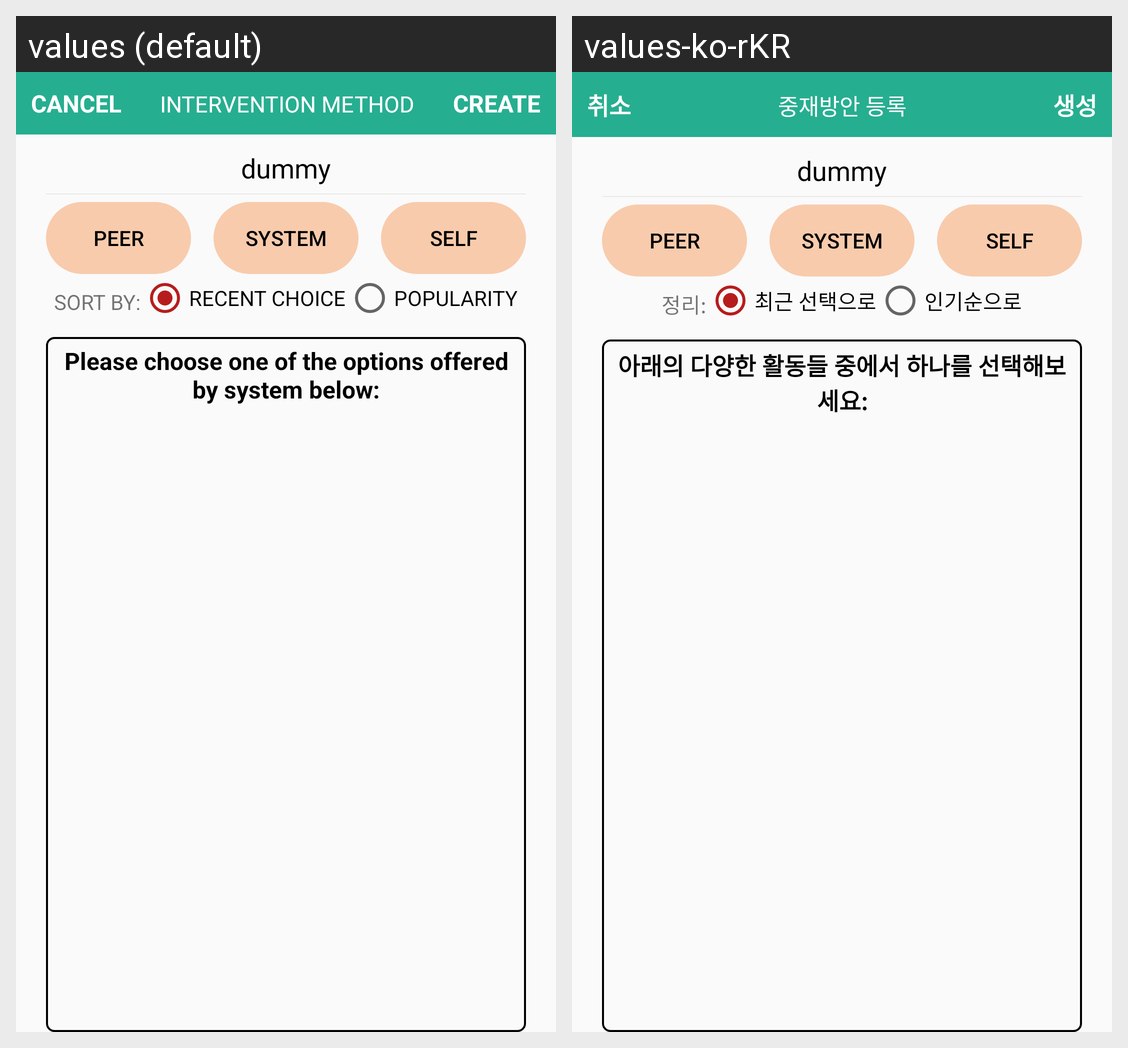

Here is an Android app screen in its default locale and in the app's own translations. Write out the translated-string differences for the strings that appear on this screen.
Android screen res/layout/activity_interventions.xml rendered under 2 locales, left to right: values (default), values-ko-rKR. Device: Nexus 5 (rendered at 1080×1920; each locale shown at half size, 540×960, under a caption strip naming it); theme AppTheme.
Strings drawn on this screen, with the default value and each locale's value (text and hints the layout hard-codes, and strings that could not be matched under every locale, appear in the picture but are not listed):

cancel
  values: Cancel
  values-ko-rKR: 취소

intervention_method
  values: Intervention method
  values-ko-rKR: 중재방안 등록

create
  values: CREATE
  values-ko-rKR: 생성

dummy
  values: dummy
  values-ko-rKR: dummy

peer
  values: peer
  values-ko-rKR: peer

system
  values: system
  values-ko-rKR: system

self
  values: self
  values-ko-rKR: self

sort
  values: SORT BY:
  values-ko-rKR: 정리:

recent_choice
  values: RECENT CHOICE
  values-ko-rKR: 최근 선택으로

popularity
  values: POPULARITY
  values-ko-rKR: 인기순으로

interventions_list_system
  values: Please choose one of the options offered by system below:
  values-ko-rKR: 아래의 다양한 활동들 중에서 하나를 선택해보세요:
